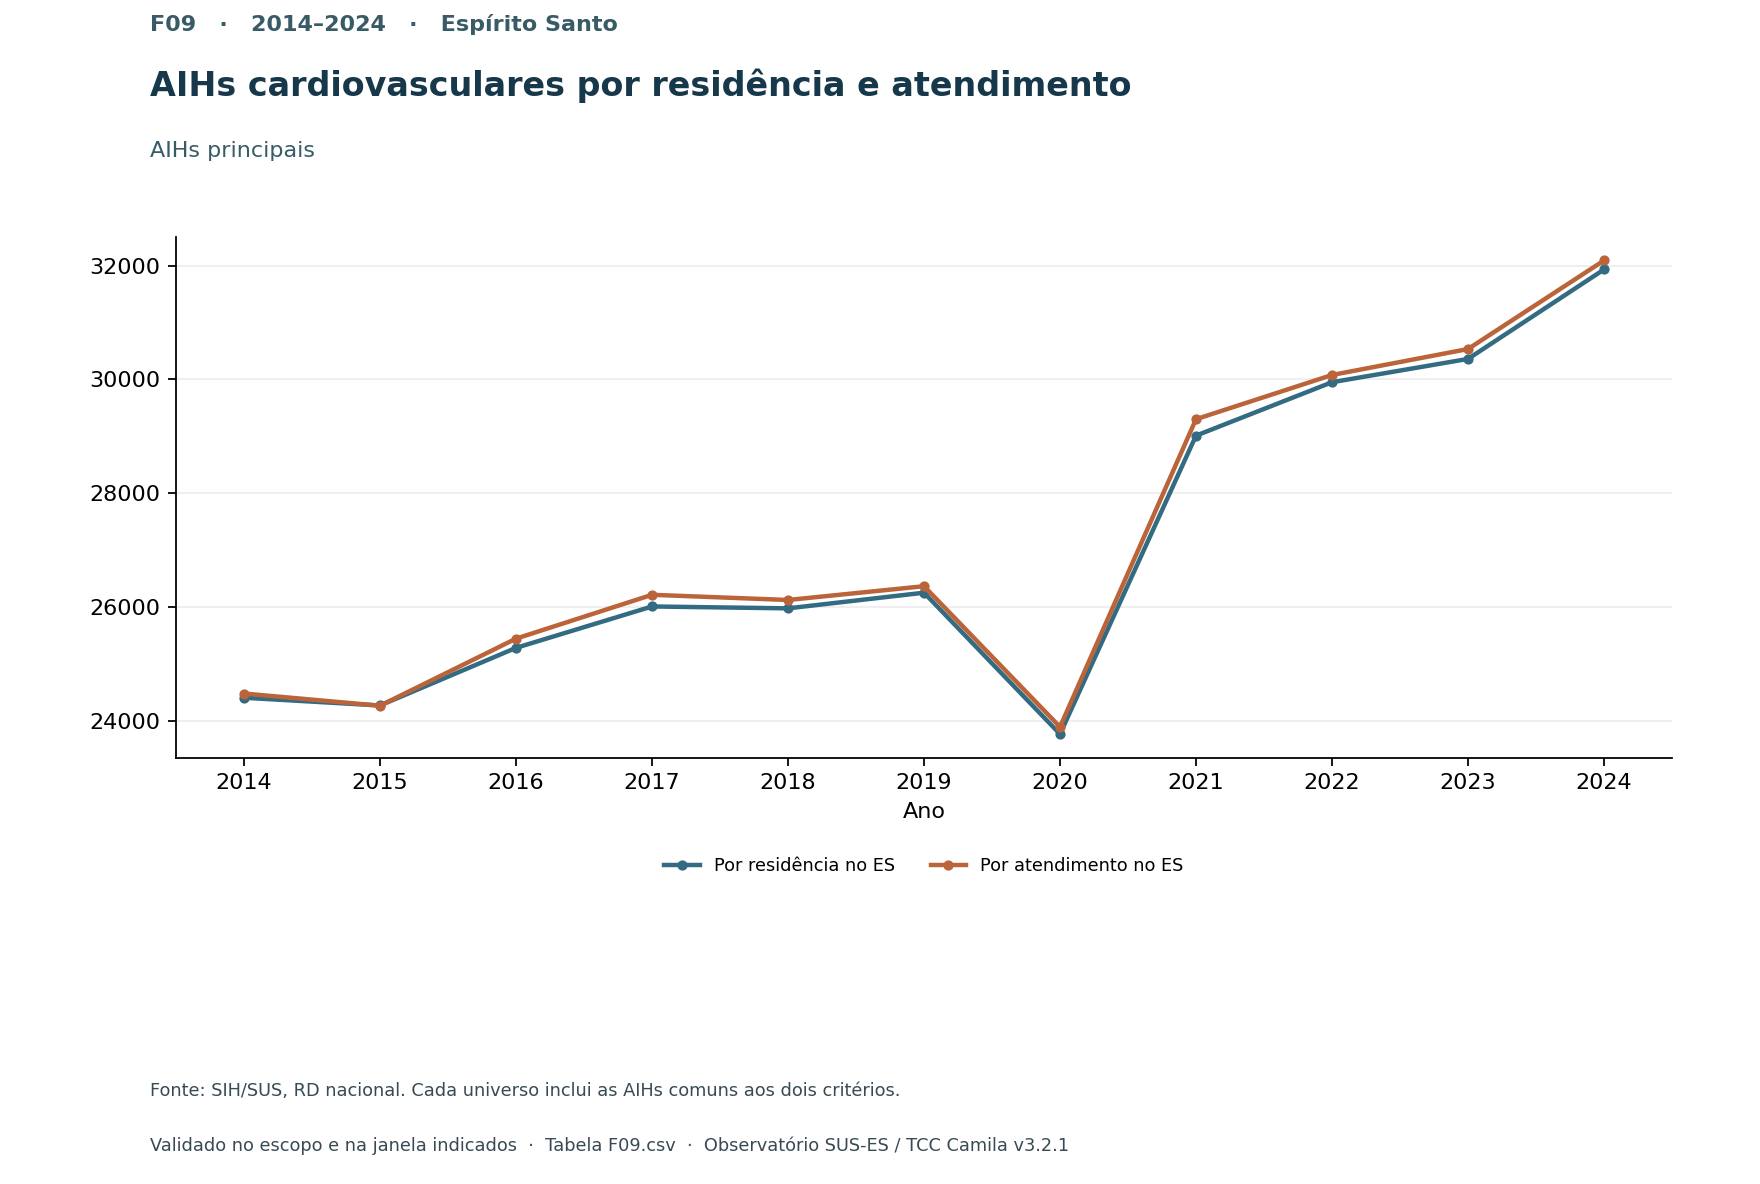

Values plotted in this chart, from the file beside it:
x, serie, valor
2014, Por residência no ES, 24410
2015, Por residência no ES, 24274
2016, Por residência no ES, 25286
2017, Por residência no ES, 26013
2018, Por residência no ES, 25980
2019, Por residência no ES, 26255
2020, Por residência no ES, 23772
2021, Por residência no ES, 29013
2022, Por residência no ES, 29951
2023, Por residência no ES, 30360
2024, Por residência no ES, 31931
2014, Por atendimento no ES, 24484
2015, Por atendimento no ES, 24270
2016, Por atendimento no ES, 25448
2017, Por atendimento no ES, 26218
2018, Por atendimento no ES, 26127
2019, Por atendimento no ES, 26369
2020, Por atendimento no ES, 23897
2021, Por atendimento no ES, 29302
2022, Por atendimento no ES, 30078
2023, Por atendimento no ES, 30534
2024, Por atendimento no ES, 32089
